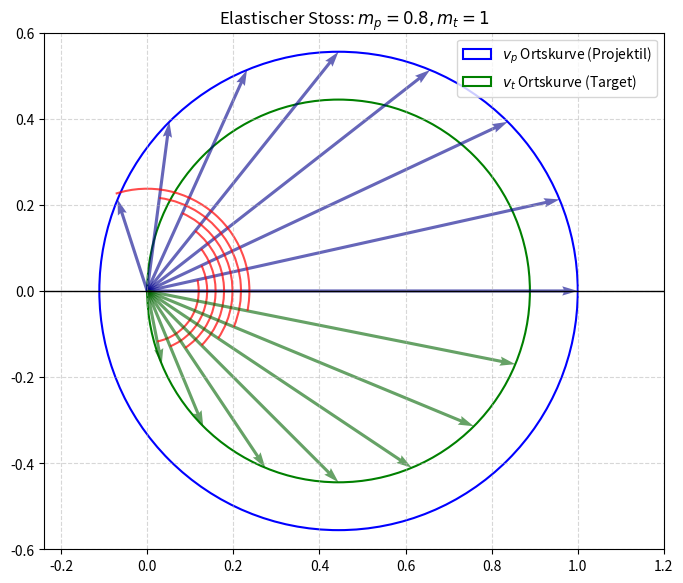
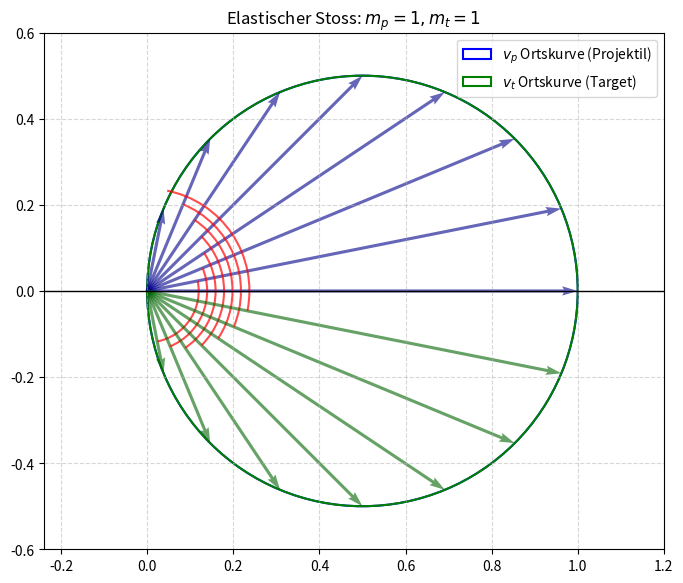
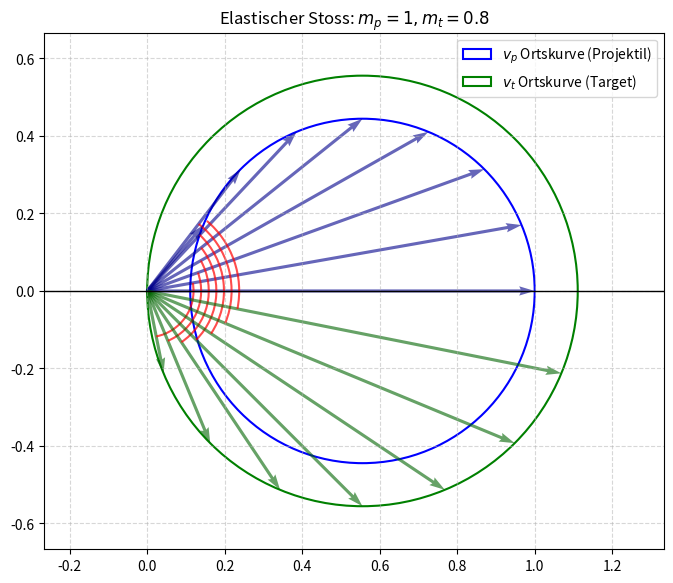

The matplotlib source for these figures, in order:
import numpy as np
import matplotlib.pyplot as plt
from matplotlib.patches import Arc


def plot_collision_diagram(mp, mt, v0=1.0):
    vs = v0 * (mp / (mp + mt))
    

    up = v0 * (mt / (mp + mt))
    ut = vs
    
    Rp = up
    Rt = ut

    fig, ax = plt.subplots(figsize=(8, 8))
    
    circle_p = plt.Circle((vs, 0), Rp, color='blue', fill=False, label='$v_p$ Ortskurve (Projektil)', linewidth=1.5)
    circle_t = plt.Circle((vs, 0), Rt, color='green', fill=False, label='$v_t$ Ortskurve (Target)', linewidth=1.5)
    ax.add_artist(circle_p)
    ax.add_artist(circle_t)

    angles = np.linspace(0, np.pi, 8, endpoint=False)
    
    for theta in angles:
        vpx = vs + Rp * np.cos(theta)
        vpy = Rp * np.sin(theta)
        ax.quiver(0, 0, vpx, vpy, angles='xy', scale_units='xy', scale=1, 
                  alpha=0.6, width=0.005, color='darkblue')
        
        vtx = vs + Rt * np.cos(theta + np.pi)
        vty = Rt * np.sin(theta + np.pi)
        ax.quiver(0, 0, vtx, vty, angles='xy', scale_units='xy', scale=1, 
                  alpha=0.6, width=0.005, color='darkgreen')

        arc_radius = 0.2 + (theta * 0.1) 

        angle_p = np.degrees(np.arctan2(vpy, vpx))
        angle_t = np.degrees(np.arctan2(vty, vtx))
        
        arc = Arc((0, 0), arc_radius, arc_radius, angle=0, 
                  theta1=angle_t, theta2=angle_p, color='red', lw=1.5, alpha=0.7)
        if theta > 0:
            ax.add_patch(arc)

    limit = max(vs + Rp, vs + Rt) * 1.2
    ax.set_xlim(-limit * 0.2, limit)
    ax.set_ylim(-limit/2, limit/2)
    ax.axhline(0, color='black', lw=1)
    ax.set_aspect('equal')
    ax.set_title(f'Elastischer Stoss: $m_p={mp}, m_t={mt}$')
    ax.legend(loc='upper right')
    
    plt.grid(True, linestyle='--', alpha=0.5)

    if mp < mt:
        relation = '<'
    elif mp > mt:
        relation = '>'
    else:
        relation = '='

    plt.savefig(f'Ortskurve_m_p_{relation}_m_t.png', dpi=1000, bbox_inches='tight')


plot_collision_diagram(mp=0.8, mt=1)
plot_collision_diagram(mp=1, mt=1)
plot_collision_diagram(mp=1, mt=0.8)